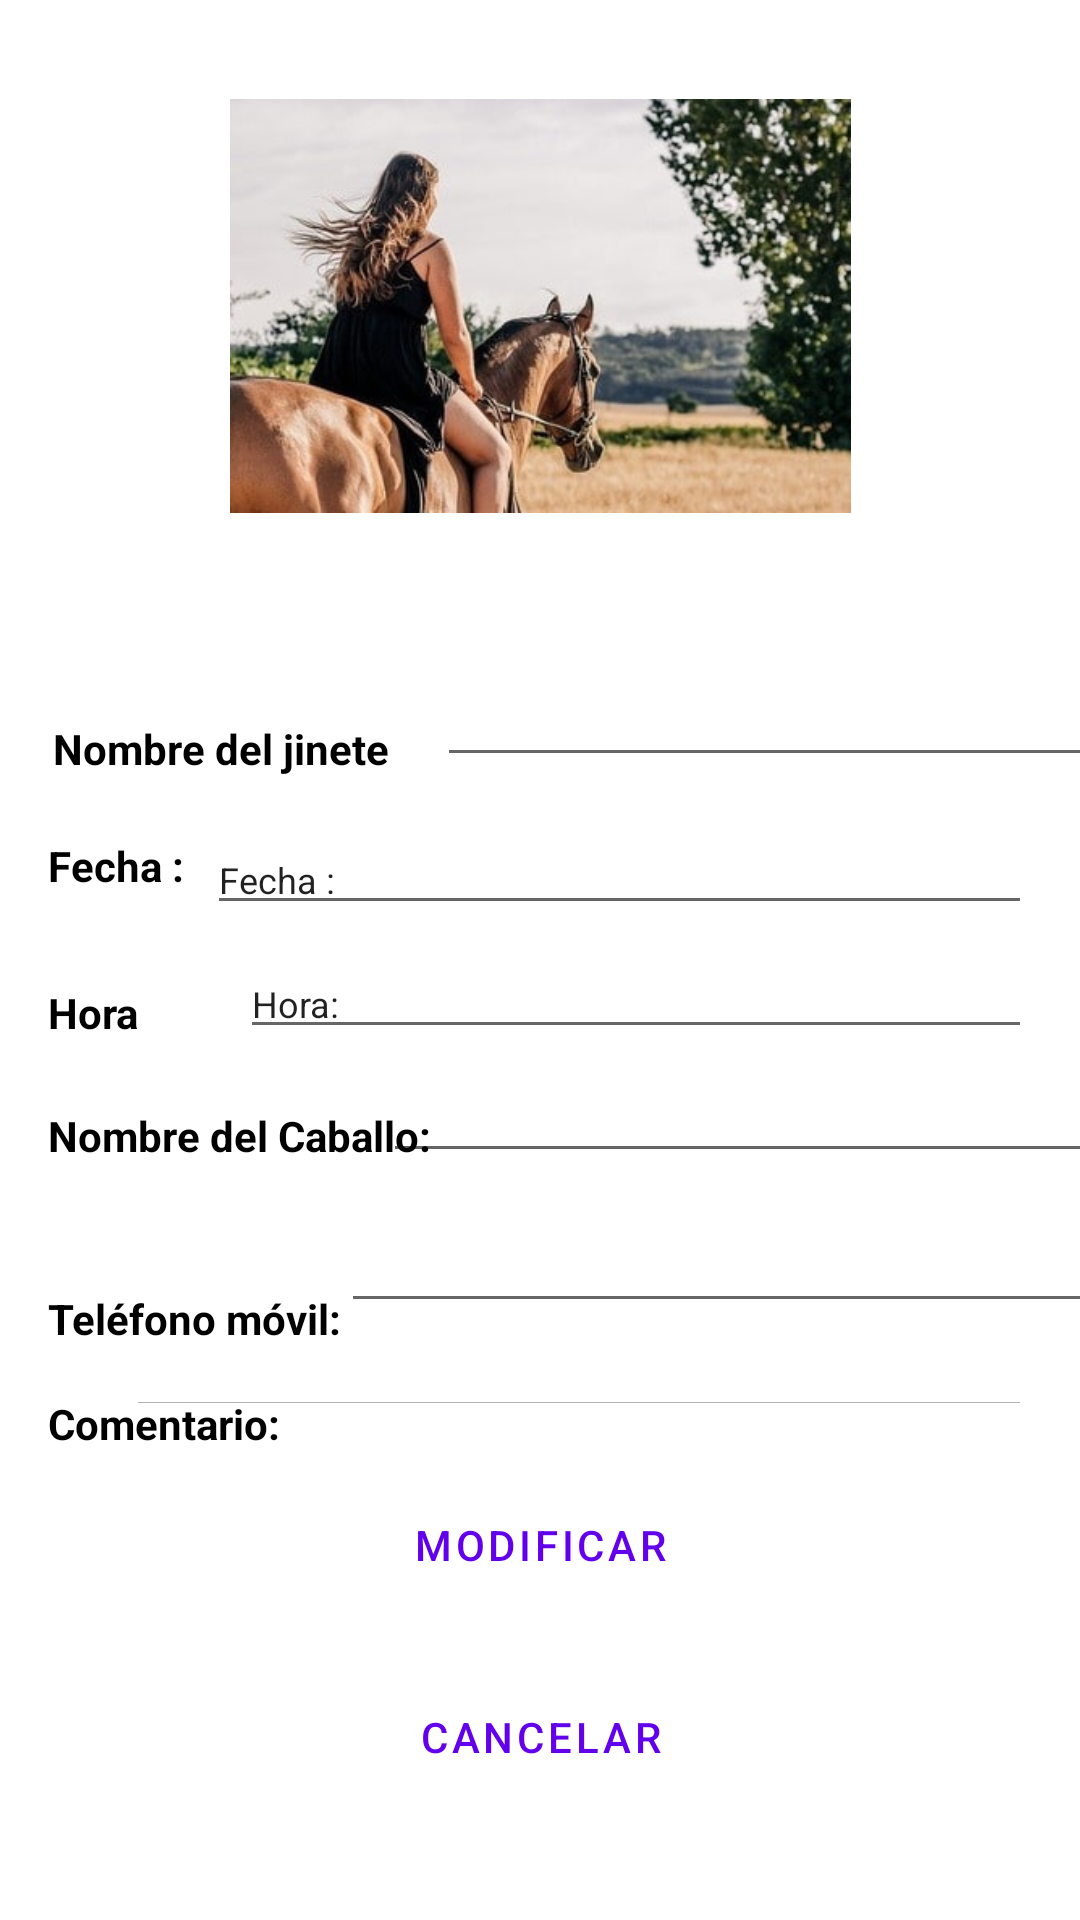

Layout XML and referenced resources for this Android screen:
<!-- AndroidManifest.xml: application theme Theme.Paez_Sonia_Room -->
<!-- res/layout/activity_edit_reserva.xml -->
<?xml version="1.0" encoding="utf-8"?>
<androidx.constraintlayout.widget.ConstraintLayout xmlns:android="http://schemas.android.com/apk/res/android"
    xmlns:app="http://schemas.android.com/apk/res-auto"
    xmlns:tools="http://schemas.android.com/tools"
    android:layout_width="match_parent"
    android:layout_height="match_parent"
    tools:context=".Hipica.database.edit.EditReserva">
    <ImageView
        android:id="@+id/imageView"
        android:layout_width="207dp"
        android:layout_height="156dp"
        android:layout_marginTop="24dp"
        app:layout_constraintEnd_toEndOf="parent"
        app:layout_constraintStart_toStartOf="parent"
        app:layout_constraintTop_toTopOf="parent"
        app:srcCompat="@drawable/horse_min" />


    <TextView
        android:id="@+id/textView"
        android:layout_width="wrap_content"
        android:layout_height="0dp"
        android:layout_marginStart="16dp"
        android:layout_marginLeft="16dp"
        android:layout_marginTop="60dp"
        android:text="@string/nombre_del_jinete"
        android:textColor="@color/black"
        android:textStyle="bold"
        app:layout_constraintEnd_toEndOf="parent"
        app:layout_constraintHorizontal_bias="0.007"
        app:layout_constraintStart_toStartOf="parent"
        app:layout_constraintTop_toBottomOf="@+id/imageView" />

    <EditText
        android:id="@+id/editnombreJinete"
        android:layout_width="248dp"
        android:layout_height="39dp"
        android:layout_marginStart="16dp"
        android:layout_marginLeft="16dp"
        android:layout_marginTop="40dp"
        android:layout_marginEnd="16dp"
        android:layout_marginRight="16dp"
        android:inputType="textPersonName"
        android:textSize="12sp"
        app:layout_constraintEnd_toEndOf="parent"
        app:layout_constraintHorizontal_bias="0.0"
        app:layout_constraintStart_toEndOf="@+id/textView"
        app:layout_constraintTop_toBottomOf="@+id/imageView"
        android:autofillHints="" />

    <TextView
        android:id="@+id/textView3"
        android:layout_width="119dp"
        android:layout_height="21dp"
        android:layout_marginStart="16dp"
        android:layout_marginLeft="16dp"
        android:layout_marginTop="20dp"
        android:text="Fecha :"
        android:textColor="@color/black"
        android:textStyle="bold"
        app:layout_constraintStart_toStartOf="parent"
        app:layout_constraintTop_toBottomOf="@+id/textView" />

    <EditText
        android:id="@+id/editfechaPaseo"
        android:layout_width="275dp"
        android:layout_height="0dp"
        android:layout_marginStart="16dp"
        android:layout_marginLeft="16dp"
        android:layout_marginTop="16dp"
        android:layout_marginEnd="16dp"
        android:layout_marginRight="16dp"
        android:clickable="true"
        android:focusable="false"
        android:inputType="date"
        android:maxLines="1"
        android:text="Fecha :"
        android:textSize="12sp"
        app:layout_constraintEnd_toEndOf="parent"
        app:layout_constraintHorizontal_bias="1.0"
        app:layout_constraintStart_toEndOf="@+id/textView3"
        app:layout_constraintTop_toBottomOf="@+id/editnombreJinete" />

    <TextView
        android:id="@+id/textView4"
        android:layout_width="120dp"
        android:layout_height="17dp"
        android:layout_marginStart="16dp"
        android:layout_marginLeft="16dp"
        android:layout_marginTop="28dp"
        android:text="Hora"
        android:textColor="@color/black"
        android:textStyle="bold"
        app:layout_constraintStart_toStartOf="parent"
        app:layout_constraintTop_toBottomOf="@+id/textView3" />

    <EditText
        android:id="@+id/editcaballo"
        android:layout_width="241dp"
        android:layout_height="0dp"
        android:layout_marginStart="16dp"
        android:layout_marginLeft="16dp"
        android:layout_marginTop="8dp"
        android:layout_marginEnd="16dp"
        android:layout_marginRight="16dp"
        android:inputType="textPersonName"
        android:textSize="12sp"
        app:layout_constraintEnd_toEndOf="parent"
        app:layout_constraintStart_toEndOf="@+id/textView4"
        app:layout_constraintTop_toBottomOf="@+id/edithoraPaseo" />

    <TextView
        android:id="@+id/textView5"
        android:layout_width="wrap_content"
        android:layout_height="21dp"
        android:layout_marginStart="16dp"
        android:layout_marginLeft="16dp"
        android:layout_marginTop="24dp"
        android:text="Nombre del Caballo:"
        android:textColor="@color/black"
        android:textStyle="bold"
        app:layout_constraintStart_toStartOf="parent"
        app:layout_constraintTop_toBottomOf="@+id/textView4" />

    <EditText
        android:id="@+id/edithoraPaseo"
        android:layout_width="match_parent"
        android:layout_height="wrap_content"
        android:layout_marginStart="80dp"
        android:layout_marginLeft="80dp"
        android:layout_marginTop="8dp"
        android:layout_marginEnd="16dp"
        android:layout_marginRight="16dp"
        android:clickable="true"
        android:focusable="false"
        android:inputType="time"
        android:maxLines="1"
        android:text="Hora:"
        android:textSize="12sp"
        app:layout_constraintEnd_toEndOf="parent"
        app:layout_constraintStart_toEndOf="@+id/textView5"
        app:layout_constraintTop_toBottomOf="@+id/editfechaPaseo" />

    <TextView
        android:id="@+id/textView7"
        android:layout_width="wrap_content"
        android:layout_height="wrap_content"
        android:layout_marginStart="16dp"
        android:layout_marginLeft="16dp"
        android:layout_marginTop="40dp"
        android:text="Teléfono móvil:"
        android:textColor="@color/black"
        android:textStyle="bold"
        app:layout_constraintStart_toStartOf="parent"
        app:layout_constraintTop_toBottomOf="@+id/textView5" />

    <EditText
        android:id="@+id/edittelefono"
        android:layout_width="267dp"
        android:layout_height="38dp"
        android:layout_marginTop="12dp"
        android:layout_marginEnd="16dp"
        android:layout_marginRight="16dp"
        android:inputType="number"
        android:textSize="12sp"
        app:layout_constraintEnd_toEndOf="parent"
        app:layout_constraintHorizontal_bias="0.0"
        app:layout_constraintStart_toEndOf="@+id/textView7"
        app:layout_constraintTop_toBottomOf="@+id/editcaballo" />


    <TextView
        android:id="@+id/textView6"
        android:layout_width="wrap_content"
        android:layout_height="wrap_content"
        android:layout_marginStart="16dp"
        android:layout_marginLeft="16dp"
        android:layout_marginTop="16dp"
        android:text="Comentario:"
        android:textColor="@color/black"
        android:textStyle="bold"
        app:layout_constraintStart_toStartOf="parent"
        app:layout_constraintTop_toBottomOf="@+id/textView7" />

    <EditText
        android:id="@+id/editcomentario"
        android:layout_width="302dp"
        android:layout_height="18dp"
        android:layout_marginStart="8dp"
        android:layout_marginLeft="8dp"
        android:layout_marginTop="16dp"
        android:layout_marginEnd="16dp"
        android:layout_marginRight="16dp"
        android:inputType="textPersonName"
        android:textSize="12sp"
        app:layout_constraintEnd_toEndOf="parent"
        app:layout_constraintHorizontal_bias="1.0"
        app:layout_constraintStart_toEndOf="@+id/textView6"
        app:layout_constraintTop_toBottomOf="@+id/edittelefono" />

    <Button
        android:id="@+id/boton_Editar"
        style="?android:attr/buttonBarButtonStyle"
        android:layout_width="match_parent"
        android:layout_height="wrap_content"
        android:layout_above="@id/boton_Cancelar"
        android:layout_marginStart="16dp"
        android:layout_marginLeft="16dp"
        android:layout_marginTop="16dp"
        android:layout_marginEnd="16dp"
        android:layout_marginRight="16dp"
        android:text="Modificar"
        app:layout_constraintEnd_toEndOf="parent"
        app:layout_constraintHorizontal_bias="1.0"
        app:layout_constraintStart_toEndOf="@+id/textView6"
        app:layout_constraintTop_toBottomOf="@+id/editcomentario" />

    <Button
        android:id="@+id/boton_Cancelar"
        style="?android:attr/buttonBarButtonStyle"
        android:layout_width="match_parent"
        android:layout_height="wrap_content"
        android:layout_alignParentBottom="true"
        android:layout_centerVertical="true"
        android:layout_marginStart="16dp"
        android:layout_marginLeft="16dp"
        android:layout_marginTop="16dp"
        android:layout_marginEnd="16dp"
        android:layout_marginRight="16dp"
        android:text="Cancelar"
        app:layout_constraintEnd_toEndOf="parent"
        app:layout_constraintHorizontal_bias="1.0"
        app:layout_constraintStart_toEndOf="@+id/textView6"
        app:layout_constraintTop_toBottomOf="@+id/boton_Editar" />

</androidx.constraintlayout.widget.ConstraintLayout>
<!-- resources referenced by this layout -->
<resources>
  <!-- drawable horse_min: jpg bitmap (drawable, 26126 bytes) -->
  <string name="nombre_del_jinete">Nombre del jinete</string>
  <style name="Theme.Paez_Sonia_Room" parent="Theme.MaterialComponents.DayNight.DarkActionBar">
          
          <item name="colorPrimary">@color/purple_500</item>
          <item name="colorPrimaryVariant">@color/purple_700</item>
          <item name="colorOnPrimary">@color/white</item>
          
          <item name="colorSecondary">@color/teal_200</item>
          <item name="colorSecondaryVariant">@color/teal_700</item>
          <item name="colorOnSecondary">@color/black</item>
          
          <item name="android:statusBarColor" tools:targetApi="l">?attr/colorPrimaryVariant</item>
          
      </style>
  <!-- not gathered from this repository: default colours our renderer supplied (Android Studio template values) -->
  <color name="purple_500">#FF6200EE</color>
  <color name="purple_700">#FF3700B3</color>
  <color name="teal_200">#FF03DAC5</color>
  <color name="teal_700">#FF018786</color>
  <color name="black">#FF000000</color>
  <color name="white">#FFFFFFFF</color>
</resources>
